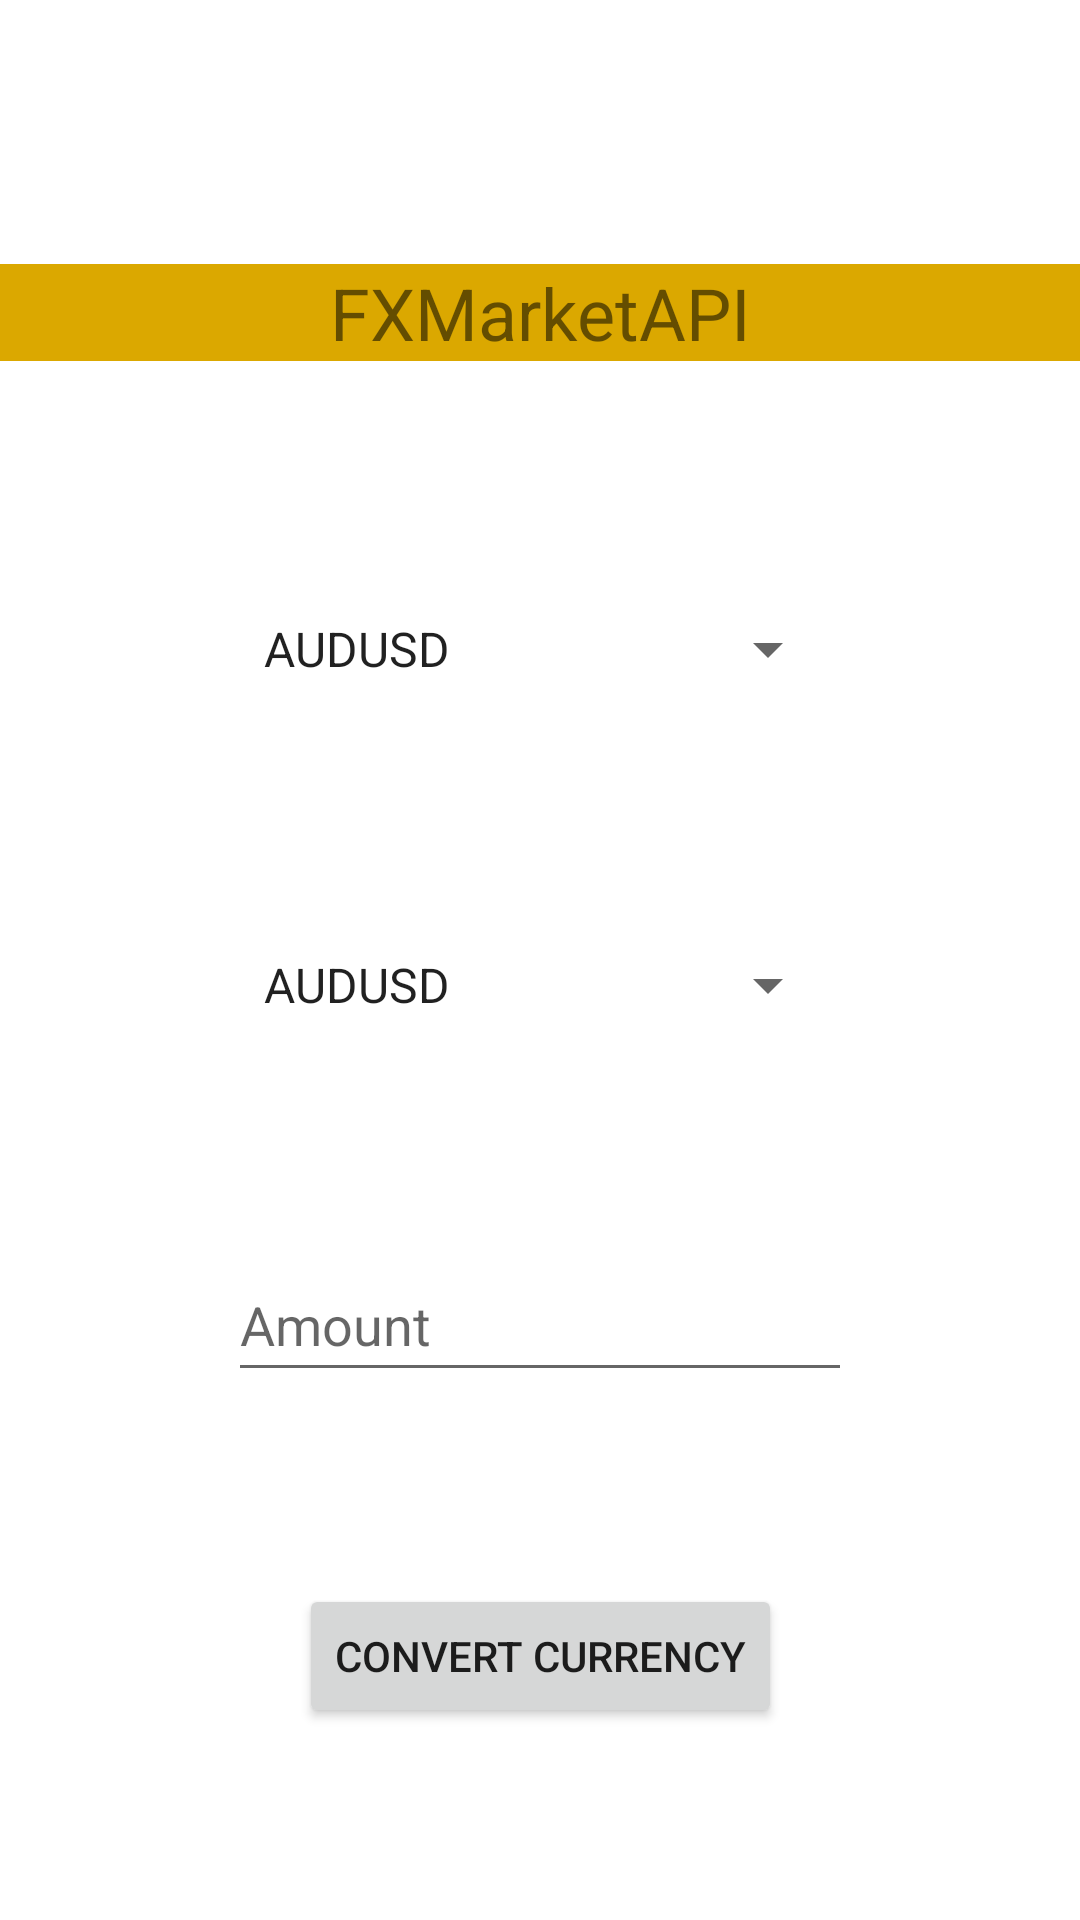

Layout XML and referenced resources for this Android screen:
<!-- AndroidManifest.xml: application theme Theme.ForeignExchangeRate -->
<!-- res/layout/fragment_blank.xml -->
<?xml version="1.0" encoding="utf-8"?>
<layout xmlns:app="http://schemas.android.com/apk/res-auto"
    xmlns:tools="http://schemas.android.com/tools"
    xmlns:android="http://schemas.android.com/apk/res/android">

    <androidx.constraintlayout.widget.ConstraintLayout
        android:layout_width="match_parent"
        android:layout_height="match_parent"
        tools:context=".view.BlankFragment">

        <TextView
            android:id="@+id/textViewFxMarket"
            android:layout_width="0dp"
            android:layout_height="wrap_content"
            android:layout_marginTop="24dp"
            android:text="@string/fxmarketapi"
            android:textAlignment="center"
            android:background="@color/dark_yellow"
            android:textSize="24sp"
            app:layout_constraintBottom_toTopOf="@+id/spinner9"
            app:layout_constraintEnd_toEndOf="parent"
            app:layout_constraintStart_toStartOf="parent"
            app:layout_constraintTop_toTopOf="parent" />

        <Button
            android:id="@+id/btnConvertCurrency"
            android:layout_width="wrap_content"
            android:layout_height="wrap_content"
            android:gravity="center|center_horizontal|center_vertical"
            android:text="@string/convert_currency"
            android:onClick="displayResponseOnClick"
            app:layout_constraintBottom_toBottomOf="parent"
            app:layout_constraintEnd_toEndOf="parent"
            app:layout_constraintStart_toStartOf="parent"
            app:layout_constraintTop_toBottomOf="@+id/edittextAmount" />

        <EditText
            android:id="@+id/edittextAmount"
            android:layout_width="208dp"
            android:layout_height="48dp"
            android:ems="10"
            android:hint="@string/amount"
            android:inputType="textPersonName"
            app:layout_constraintBottom_toTopOf="@+id/btnConvertCurrency"
            app:layout_constraintEnd_toEndOf="parent"
            app:layout_constraintStart_toStartOf="parent"
            app:layout_constraintTop_toBottomOf="@+id/spinner10" />

        <Spinner
            android:id="@+id/spinner9"
            android:layout_width="200dp"
            android:layout_height="wrap_content"
            android:layout_marginTop="8dp"
            android:entries="@array/Currencies"
            android:gravity="center|center_vertical"
            android:minHeight="48dp"
            app:layout_constraintBottom_toTopOf="@+id/spinner10"
            app:layout_constraintEnd_toEndOf="parent"
            app:layout_constraintStart_toStartOf="parent"
            app:layout_constraintTop_toBottomOf="@+id/textViewFxMarket" />

        <Spinner
            android:id="@+id/spinner10"
            android:layout_width="200dp"
            android:layout_height="wrap_content"
            android:entries="@array/Currencies"
            android:gravity="center|center_vertical"
            android:minHeight="48dp"
            app:layout_constraintBottom_toTopOf="@+id/edittextAmount"
            app:layout_constraintEnd_toEndOf="parent"
            app:layout_constraintStart_toStartOf="parent"
            app:layout_constraintTop_toBottomOf="@+id/spinner9" />


    </androidx.constraintlayout.widget.ConstraintLayout>
</layout>
<!-- resources referenced by this layout -->
<resources>
  <string-array name="Currencies">
          <item>AUDUSD</item>
          <item>EURUSD</item>
          <item>GBPUSD</item>
          <item>USDJPY</item>
      </string-array>
  <color name="dark_yellow">#DBA800</color>
  <string name="amount">Amount</string>
  <string name="convert_currency">Convert Currency</string>
  <string name="fxmarketapi">FXMarketAPI</string>
  <style name="Theme.ForeignExchangeRate" parent="Theme.MaterialComponents.DayNight.DarkActionBar">
          
          <item name="colorPrimary">@color/purple_500</item>
          <item name="colorPrimaryVariant">@color/purple_700</item>
          <item name="colorOnPrimary">@color/white</item>
          
          <item name="colorSecondary">@color/teal_200</item>
          <item name="colorSecondaryVariant">@color/teal_700</item>
          <item name="colorOnSecondary">@color/black</item>
          
          <item name="android:statusBarColor" tools:targetApi="l">?attr/colorPrimaryVariant</item>
          
      </style>
  <color name="purple_500">#FF6200EE</color>
  <color name="purple_700">#FF3700B3</color>
  <color name="white">#FFFFFFFF</color>
  <color name="teal_200">#FF03DAC5</color>
  <color name="teal_700">#FF018786</color>
  <color name="black">#FF000000</color>
</resources>
